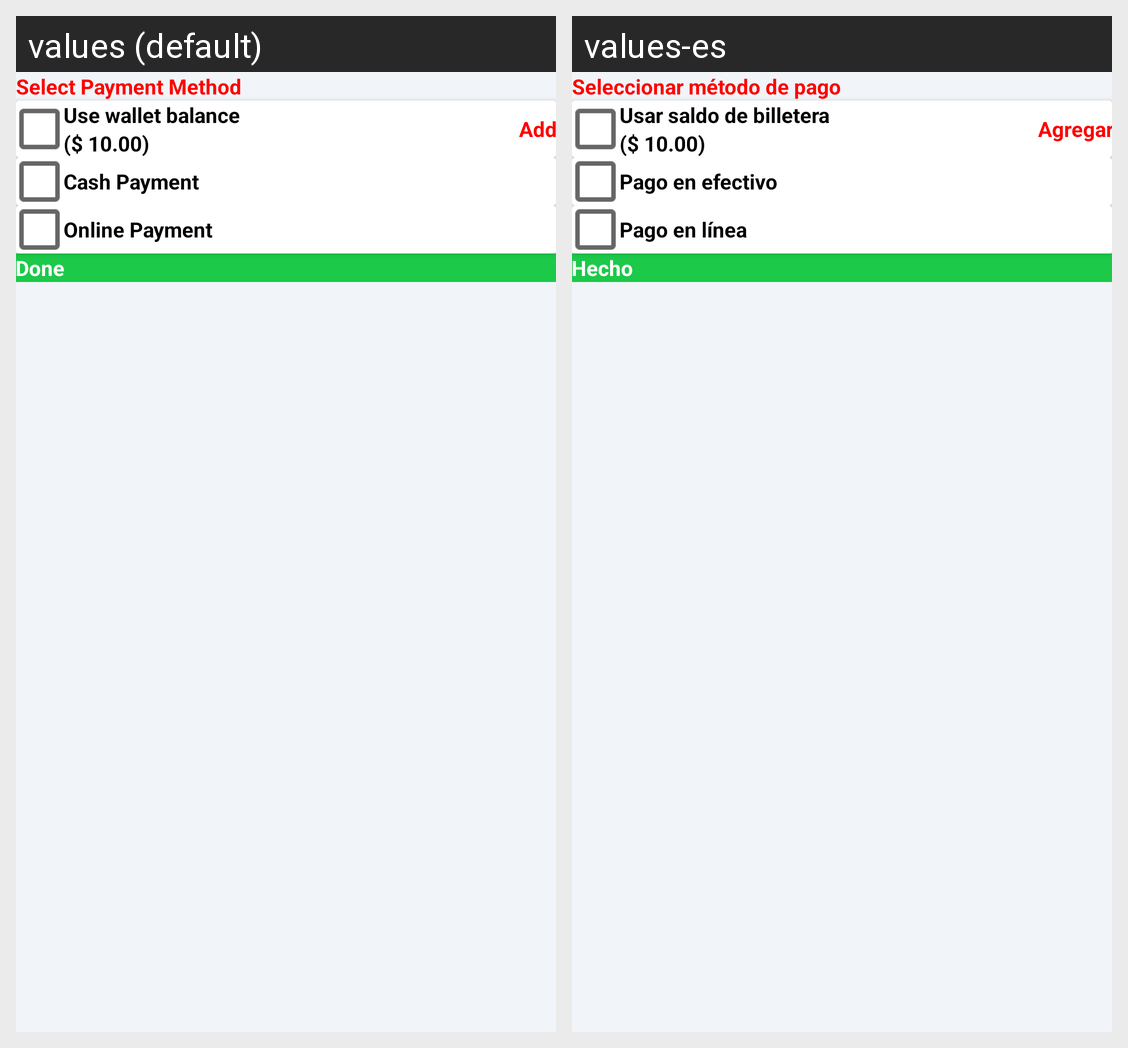

For this localized Android screen grid, give each drawn string resource with its value in every locale shown.
Android screen res/layout/activity_common_payment.xml rendered under 2 locales, left to right: values (default), values-es. Device: Nexus 5 (rendered at 1080×1920; each locale shown at half size, 540×960, under a caption strip naming it); theme AppTheme.
Strings drawn on this screen, with the default value and each locale's value (text and hints the layout hard-codes, and strings that could not be matched under every locale, appear in the picture but are not listed):

select_pay_method
  values: Select Payment Method
  values-es: Seleccionar método de pago

use_wallet_balance
  values: Use wallet balance
  values-es: Usar saldo de billetera

add
  values: Add
  values-es: Agregar

cash_payment
  values: Cash Payment
  values-es: Pago en efectivo

online_payment
  values: Online Payment
  values-es: Pago en línea

done
  values: Done
  values-es: Hecho
